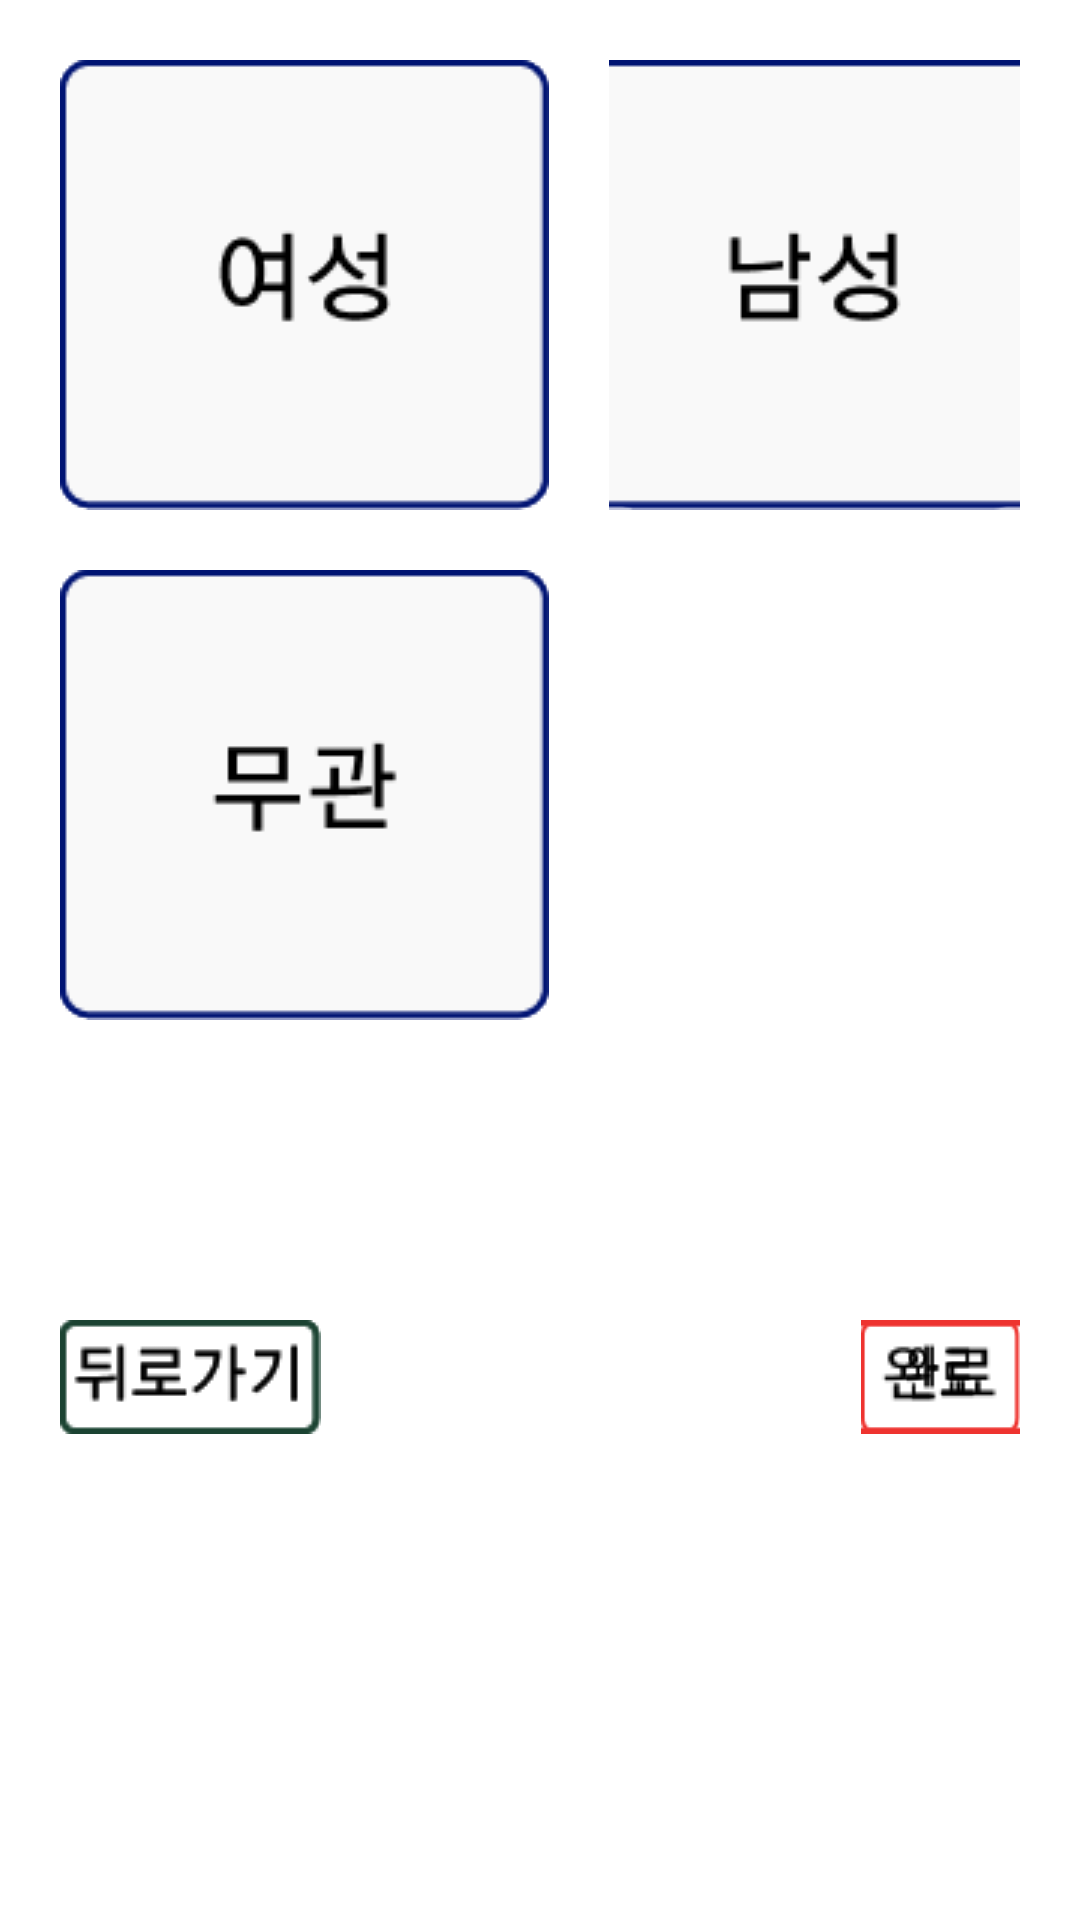

Layout XML and referenced resources for this Android screen:
<!-- AndroidManifest.xml: application theme Theme.Frontend -->
<!-- res/layout/searchgender.xml -->
<?xml version="1.0" encoding="utf-8"?>
<LinearLayout xmlns:android="http://schemas.android.com/apk/res/android"
    android:layout_width="match_parent"
    android:layout_height="match_parent"
    android:orientation="vertical"
    android:padding="20dp">



    <LinearLayout
        android:orientation="horizontal"
        android:layout_width="wrap_content"
        android:layout_height="wrap_content">

        <ImageButton
            android:src="@drawable/searchfemale"
            android:background="@drawable/searchfemale"
            android:layout_width="wrap_content"
            android:layout_height="wrap_content">
        </ImageButton>
        <ImageButton
            android:layout_marginLeft="20dp"
            android:src="@drawable/searchmale"
            android:background="@drawable/searchmale"
            android:layout_width="wrap_content"
            android:layout_height="wrap_content">
        </ImageButton>

    </LinearLayout>
    <LinearLayout
        android:layout_marginTop="20dp"
        android:orientation="horizontal"
        android:layout_width="wrap_content"
        android:layout_height="wrap_content">


        <ImageButton
            android:src="@drawable/both"
            android:background="@drawable/both"
            android:layout_width="wrap_content"
            android:layout_height="wrap_content">
        </ImageButton>

    </LinearLayout>

    <LinearLayout
        android:layout_marginTop="100dp"
        android:layout_width="wrap_content"
        android:layout_height="wrap_content">

        <ImageButton
            android:id="@+id/backbutton"
            android:src="@drawable/backbutton"
            android:background="@drawable/backbutton"
            android:layout_width="wrap_content"
            android:layout_height="wrap_content"
            android:layout_gravity="right">
        </ImageButton>

        <ImageButton
            android:layout_marginLeft="180dp"
            android:id="@+id/complete"
            android:src="@drawable/complete"
            android:background="@drawable/complete"
            android:layout_width="wrap_content"
            android:layout_height="wrap_content"
            android:layout_gravity="right">
        </ImageButton>

    </LinearLayout>

</LinearLayout>
<!-- resources referenced by this layout -->
<resources>
  <!-- drawable backbutton: png bitmap (drawable, 1529 bytes) -->
  <!-- drawable both: png bitmap (drawable, 1681 bytes) -->
  <!-- drawable complete: png bitmap (drawable, 898 bytes) -->
  <!-- drawable searchfemale: png bitmap (drawable, 2276 bytes) -->
  <!-- drawable searchmale: png bitmap (drawable, 2068 bytes) -->
  <style name="Theme.Frontend" parent="Theme.MaterialComponents.DayNight.DarkActionBar">
          
          <item name="colorPrimary">@color/purple_500</item>
          <item name="colorPrimaryVariant">@color/purple_700</item>
          <item name="colorOnPrimary">@color/white</item>
          
          <item name="colorSecondary">@color/teal_200</item>
          <item name="colorSecondaryVariant">@color/teal_700</item>
          <item name="colorOnSecondary">@color/black</item>
          
          <item name="android:statusBarColor" tools:targetApi="21">?attr/colorPrimaryVariant</item>
          
      </style>
  <!-- not gathered from this repository: default colours our renderer supplied (Android Studio template values) -->
  <color name="purple_500">#FF6200EE</color>
  <color name="purple_700">#FF3700B3</color>
  <color name="teal_200">#FF03DAC5</color>
  <color name="teal_700">#FF018786</color>
  <color name="black">#FF000000</color>
  <color name="white">#FFFFFFFF</color>
</resources>
